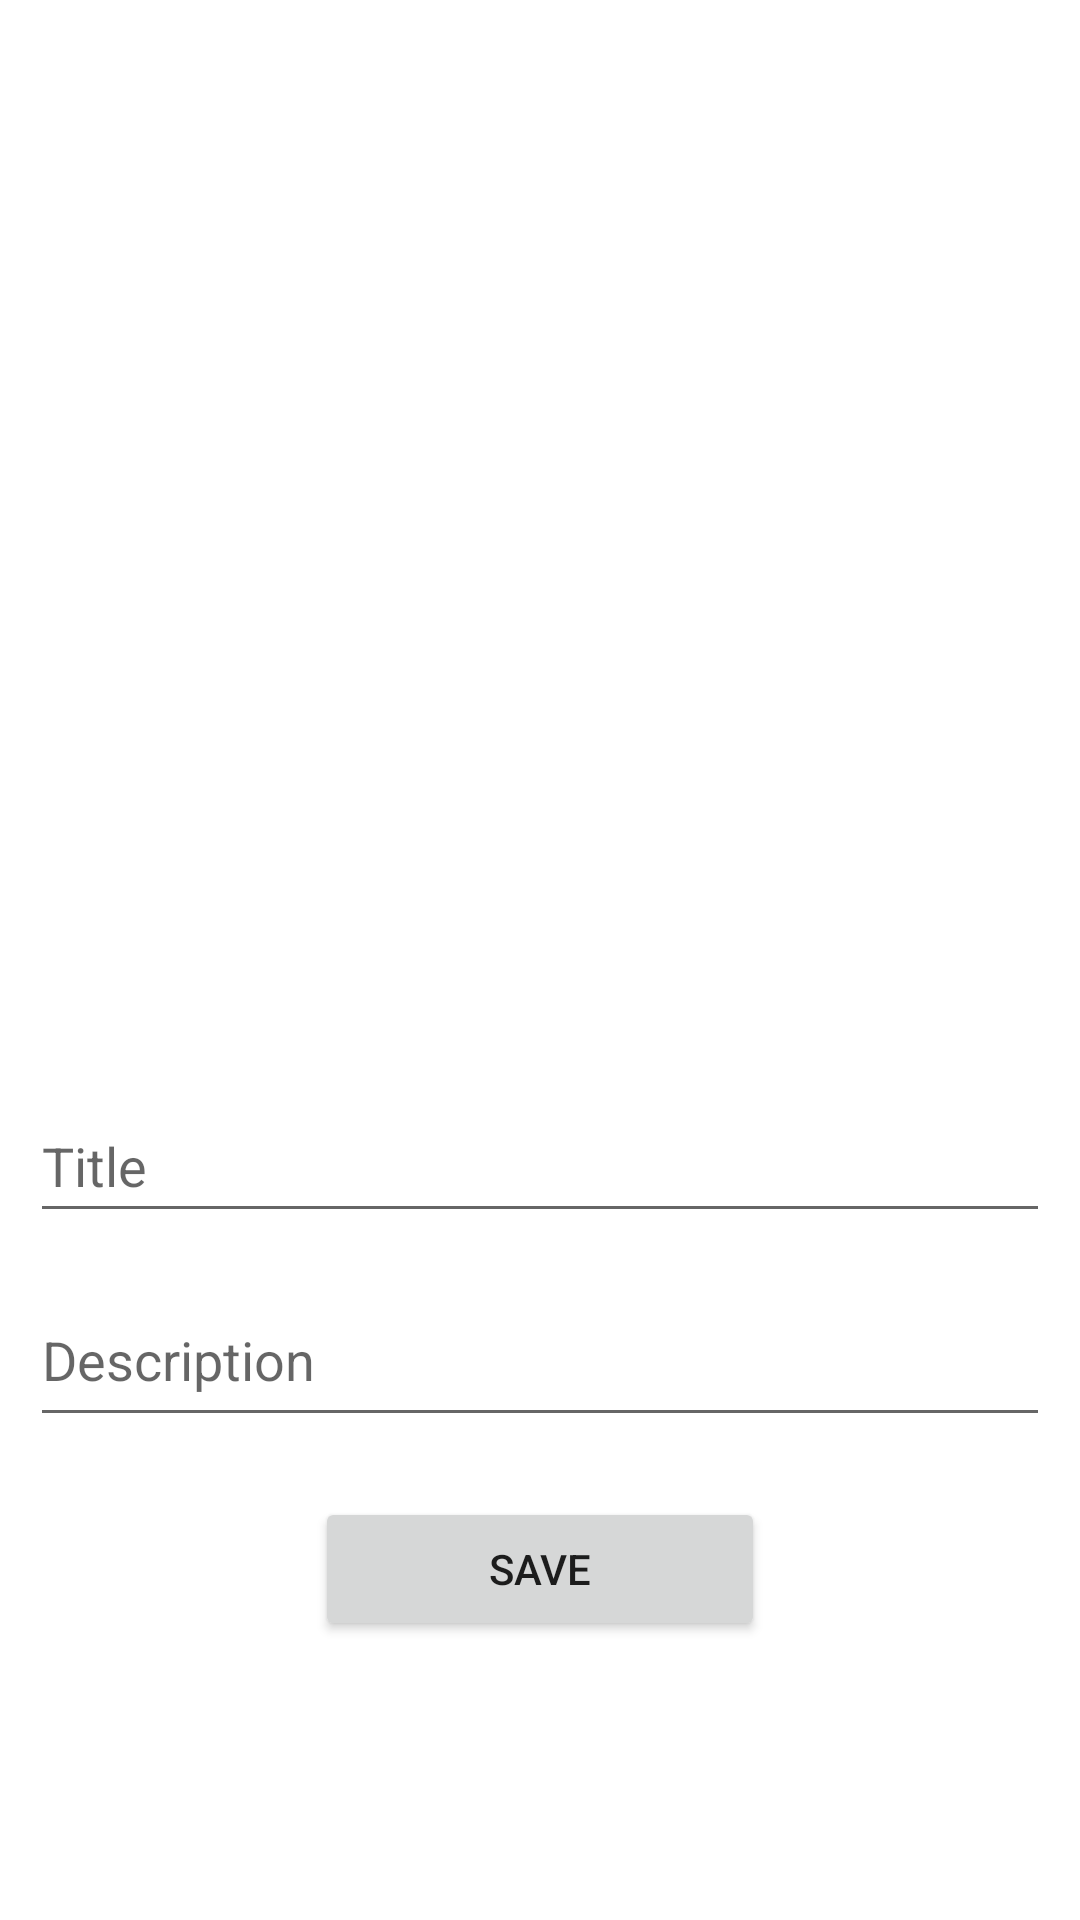

Write the Android layout XML for this screen, with the resource values it uses.
<!-- AndroidManifest.xml: application theme Theme.PhotoLib -->
<!-- res/layout/activity_add_image.xml -->
<?xml version="1.0" encoding="utf-8"?>
<androidx.constraintlayout.widget.ConstraintLayout xmlns:android="http://schemas.android.com/apk/res/android"
    xmlns:app="http://schemas.android.com/apk/res-auto"
    xmlns:tools="http://schemas.android.com/tools"
    android:layout_width="match_parent"
    android:layout_height="match_parent"
    tools:context=".AddImageActivity">

    <ImageView
        android:id="@+id/addImageView"
        android:layout_width="300dp"
        android:layout_height="250dp"
        android:layout_marginTop="20dp"
        android:scaleType="fitCenter"
        app:layout_constraintEnd_toEndOf="parent"
        app:layout_constraintHorizontal_bias="0.5"
        app:layout_constraintStart_toStartOf="parent"
        app:layout_constraintTop_toTopOf="parent"
        tools:srcCompat="@tools:sample/backgrounds/scenic" />

    <LinearLayout
        android:layout_width="match_parent"
        android:layout_height="wrap_content"
        android:gravity="center"
        android:orientation="vertical"
        app:layout_constraintBottom_toBottomOf="parent"
        app:layout_constraintTop_toBottomOf="@+id/addImageView"
        app:layout_constraintVertical_bias="0.5"
        tools:layout_editor_absoluteX="1dp">

        <EditText
            android:id="@+id/titleEditText"
            android:layout_width="match_parent"
            android:layout_height="wrap_content"
            android:layout_margin="10dp"
            android:ems="10"
            android:hint="@string/title"
            android:inputType="textPersonName"
            android:minHeight="48dp" />

        <EditText
            android:id="@+id/descEditText"
            android:layout_width="match_parent"
            android:layout_height="wrap_content"
            android:layout_margin="10dp"
            android:ems="10"
            android:gravity="start|top"
            android:hint="@string/desc"
            android:inputType="textMultiLine"
            android:minHeight="48dp" />

        <Button
            android:id="@+id/button"
            android:layout_width="150dp"
            android:layout_height="wrap_content"
            android:layout_margin="10dp"
            android:text="Save" />
    </LinearLayout>
</androidx.constraintlayout.widget.ConstraintLayout>
<!-- resources referenced by this layout -->
<resources>
  <string name="desc">Description</string>
  <string name="title">Title</string>
  <style name="Theme.PhotoLib" parent="Theme.MaterialComponents.DayNight.DarkActionBar">
          
          <item name="colorPrimary">@color/purple_500</item>
          <item name="colorPrimaryVariant">@color/purple_700</item>
          <item name="colorOnPrimary">@color/white</item>
          
          <item name="colorSecondary">@color/teal_200</item>
          <item name="colorSecondaryVariant">@color/teal_700</item>
          <item name="colorOnSecondary">@color/black</item>
          
          <item name="android:statusBarColor">?attr/colorPrimaryVariant</item>
          
      </style>
  <!-- not gathered from this repository: default colours our renderer supplied (Android Studio template values) -->
  <color name="purple_500">#FF6200EE</color>
  <color name="purple_700">#FF3700B3</color>
  <color name="teal_200">#FF03DAC5</color>
  <color name="teal_700">#FF018786</color>
  <color name="black">#FF000000</color>
  <color name="white">#FFFFFFFF</color>
</resources>
